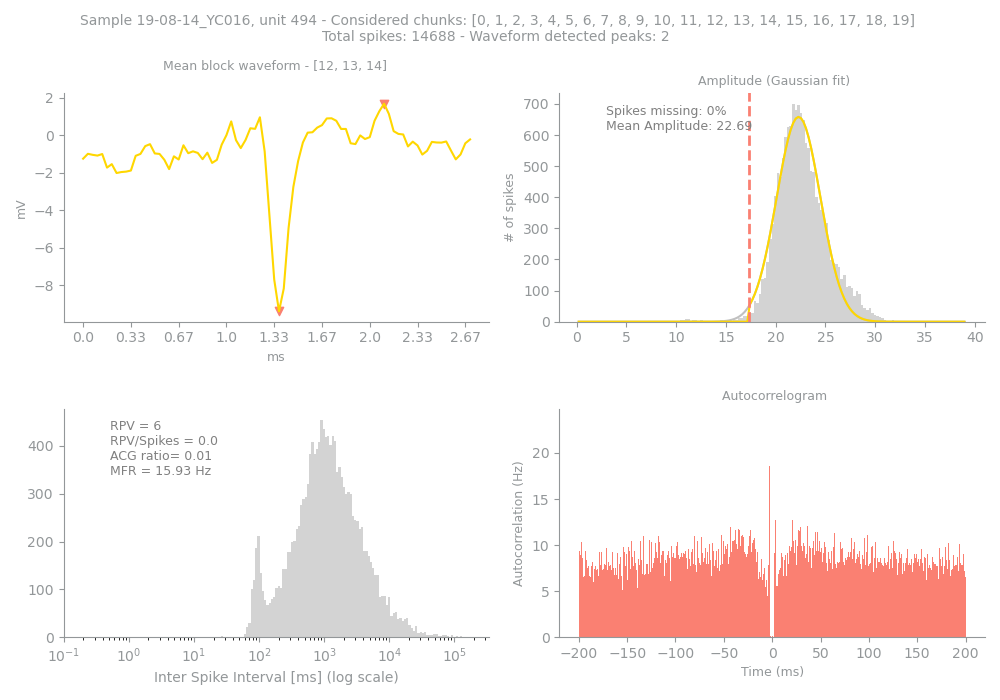

The data file committed next to this chart (first rows):
Sample, Unit, PeakChUnit, SpikesUnit, GoodChunks, GoodChunksList, WvfChunks, WvfChunksList, SpikesBlock, PercMissingSpikesBlock, MFRBlockHz, MeanAmpBlock, RPVBlock, FpBlockFancy, FpBlockSimple, ACGViolationRatio, WvfPeaksBlock, PeaksBlock_x, PeaksBlock_y, BigPkNegBlock
19-08-14_YC016, 494, 200, 14688, 20, [0, 1, 2, 3, 4, 5, 6, 7, 8, 9, 10, 11, 1…, 3, [12, 13, 14], 14688, 0, 15.93, 22.69, 6, 0.02, 0.0, 0.01, 2, [63, 41], [1.6845703, -9.388672], 1
